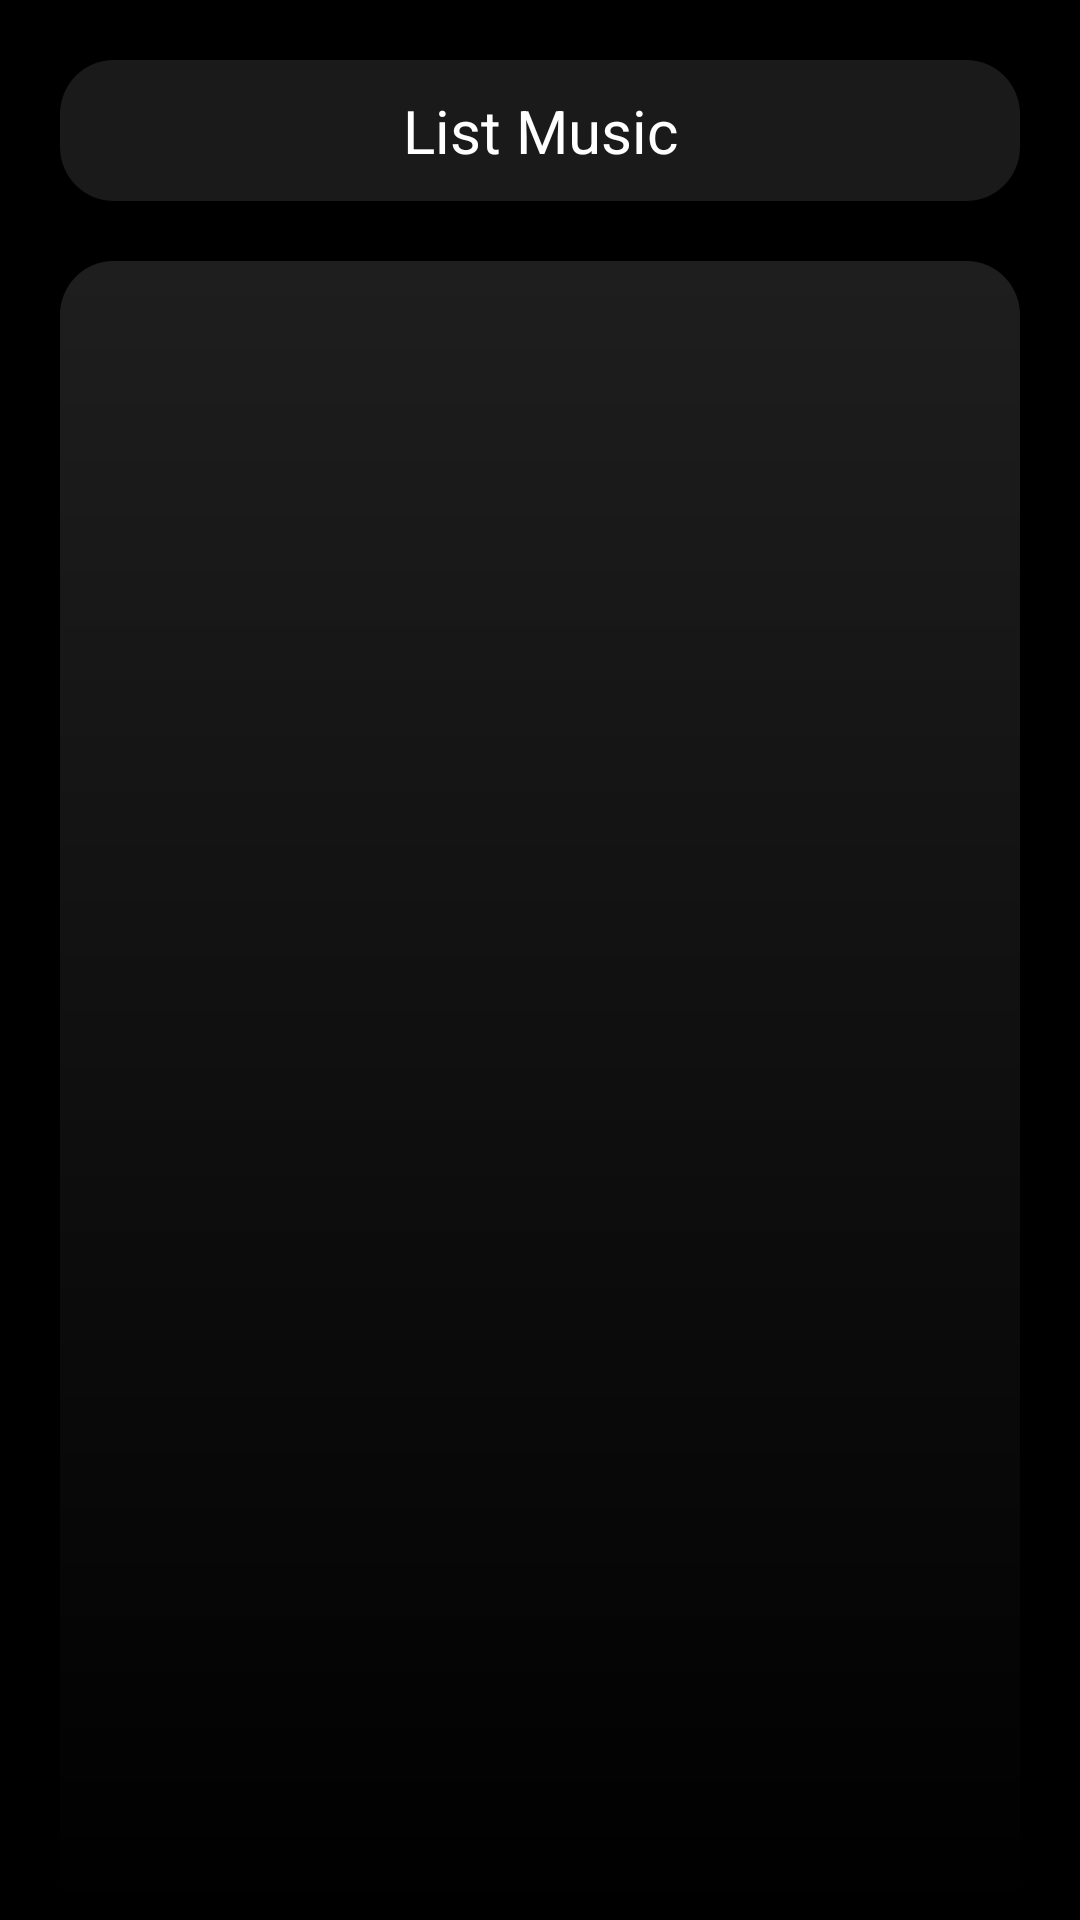

The Android layout XML behind this screen, and the referenced resources:
<!-- AndroidManifest.xml: application theme Theme.MUYU_U_ -->
<!-- res/layout/activity_music.xml -->
<?xml version="1.0" encoding="utf-8"?>
<LinearLayout
    xmlns:android="http://schemas.android.com/apk/res/android"
    xmlns:tools="http://schemas.android.com/tools"
    xmlns:app="http://schemas.android.com/apk/res-auto"
    android:layout_width="match_parent"
    android:layout_height="match_parent"
    tools:context=".MusicActivity"
    android:background="@color/black"
    android:orientation="vertical">

    <TextView
        android:layout_width="match_parent"
        android:layout_height="wrap_content"
         android:text="List Music"
        android:textColor="@color/white"
        android:gravity="center"
        android:textSize="20dp"
        android:layout_margin="20dp"
        android:background="@drawable/cover_grid"
        android:paddingVertical="10dp"/>

    <androidx.recyclerview.widget.RecyclerView
        android:id="@+id/recycler_View"
        android:layout_width="match_parent"
        android:layout_height="match_parent"
        android:layout_marginHorizontal="20dp"
        android:background="@drawable/gadient_recycler_view"
        android:padding="10dp"
        />

</LinearLayout>
<!-- resources referenced by this layout -->
<resources>
  <color name="black">#FF000000</color>
  <color name="white">#FFFFFFFF</color>
  <!-- drawable cover_grid (drawable) -->
  <?xml version="1.0" encoding="utf-8"?>
  <shape xmlns:android="http://schemas.android.com/apk/res/android">
  
      <corners android:radius="18dp"/>
      <solid android:color="@color/dark_gray"/>
  </shape>
  <!-- drawable gadient_recycler_view (drawable) -->
  <?xml version="1.0" encoding="utf-8"?>
  <shape xmlns:android="http://schemas.android.com/apk/res/android">
  
      <corners android:radius="18dp"/>
      <gradient
          android:angle="270"
          android:startColor="#78404040"
          android:type="linear" />
  
  </shape>
  <style name="Theme.MUYU_U_" parent="Theme.MaterialComponents.DayNight.NoActionBar">
          
          <item name="colorPrimary">@color/light_gray</item>
          <item name="colorPrimaryVariant">@color/black</item>
          <item name="colorOnPrimary">@color/white</item>
          
          <item name="colorSecondary">@color/teal_200</item>
          <item name="colorSecondaryVariant">@color/teal_700</item>
          <item name="colorOnSecondary">@color/black</item>
          
          <item name="android:statusBarColor">?attr/colorPrimaryVariant</item>
          
      </style>
  <color name="dark_gray">#1A1A1B</color>
  <color name="light_gray">#EAEAEA</color>
  <color name="teal_200">#FF03DAC5</color>
  <color name="teal_700">#FF018786</color>
</resources>
